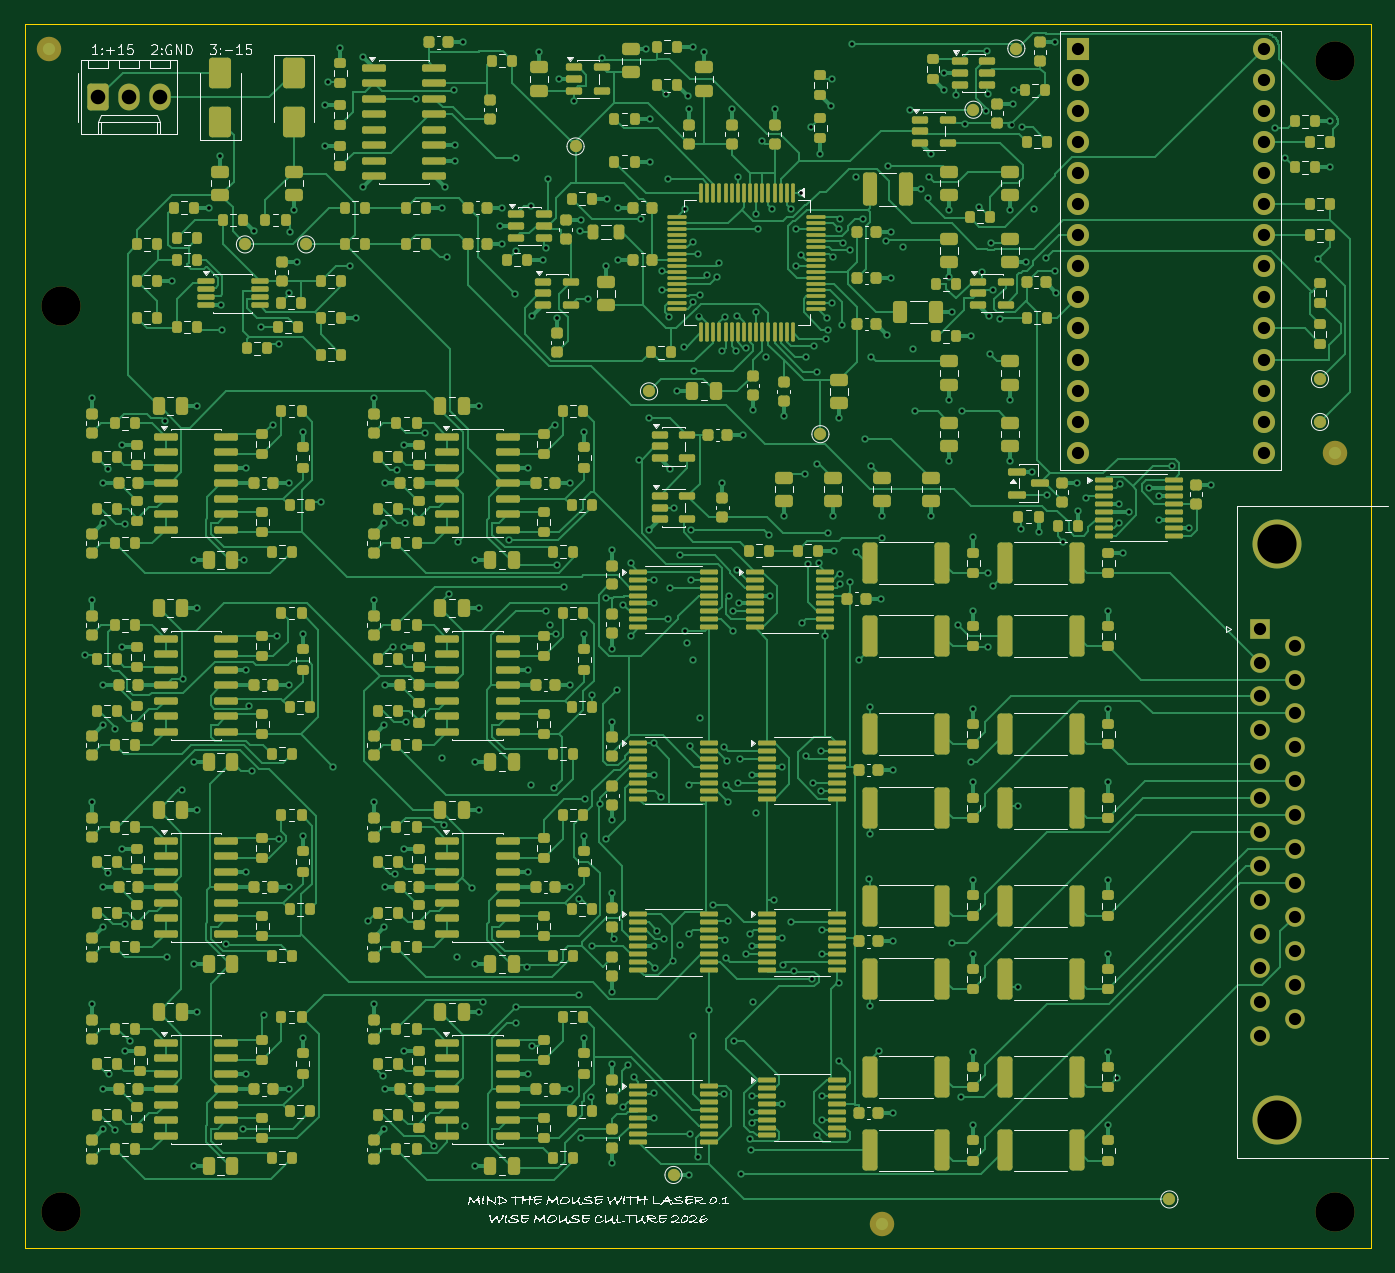
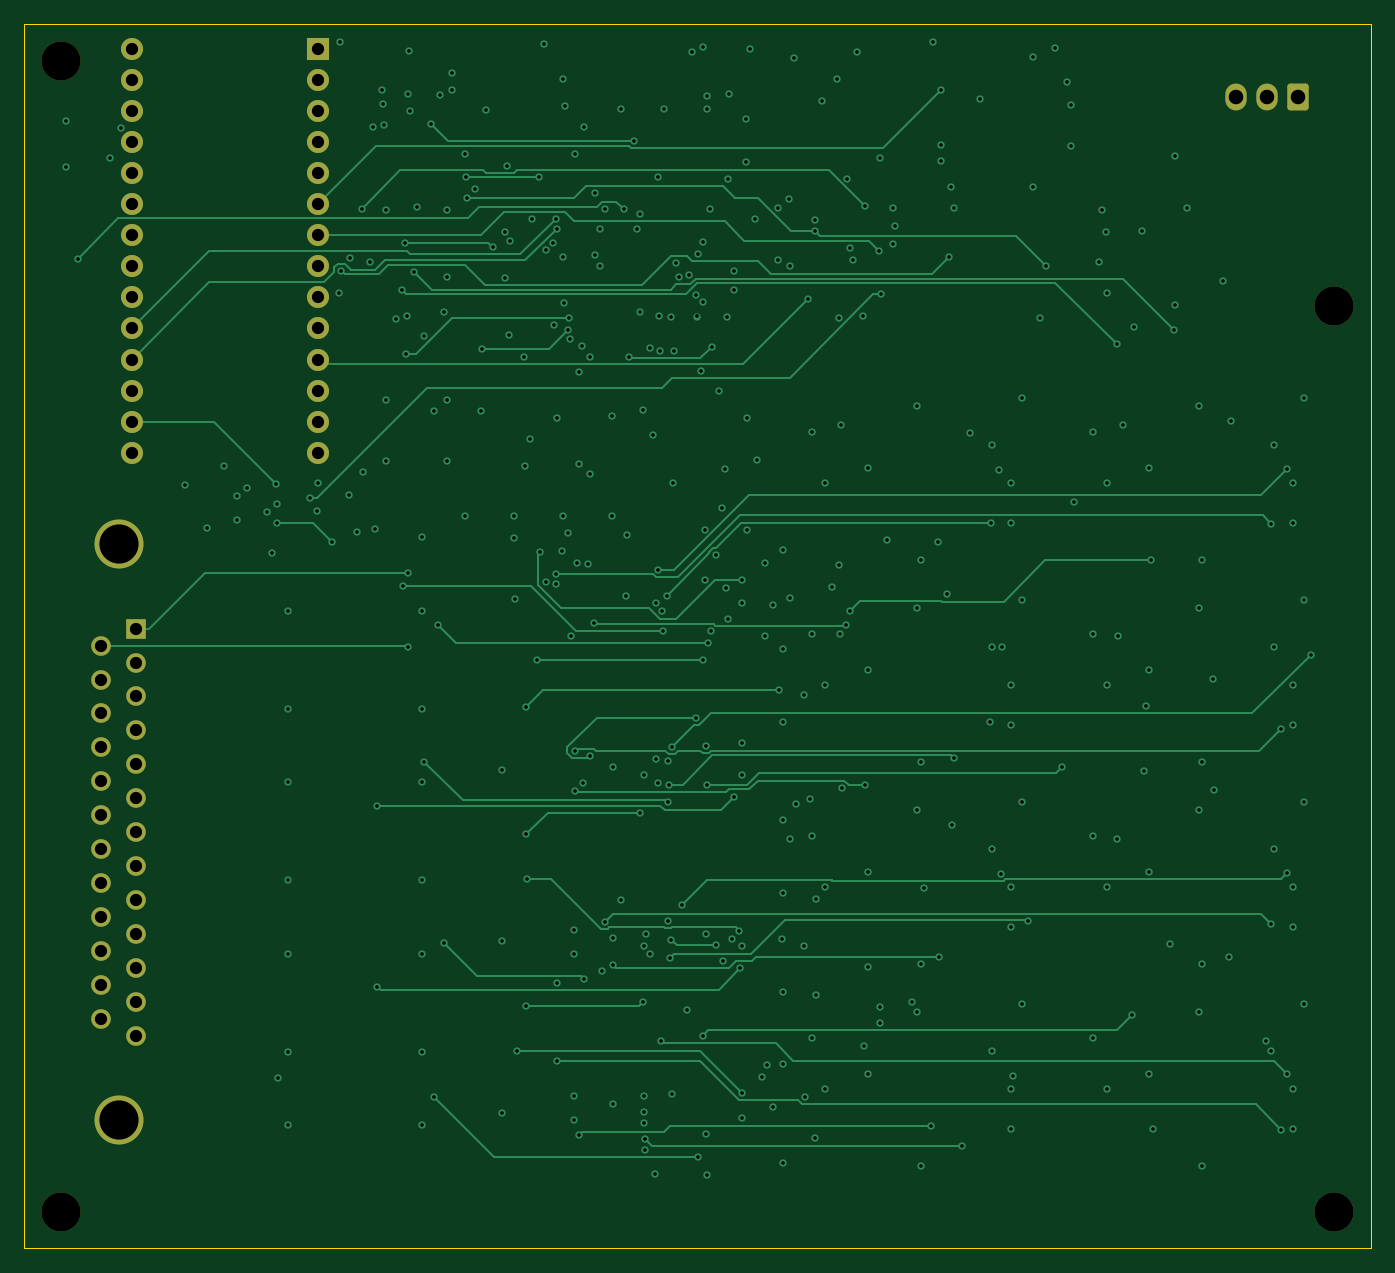
Circuit board: 11 layer files. Board 110.0 x 100.0 mm.
- bottom_copper: ILDA8CH-B_Cu.gbl (32574 bytes)
- bottom_mask: ILDA8CH-B_Mask.gbs (2946 bytes)
- paste: ILDA8CH-B_Paste.gbp (452 bytes)
- bottom_silk: ILDA8CH-B_Silkscreen.gbo (2956 bytes)
- outline: ILDA8CH-Edge_Cuts.gm1 (622 bytes)
- top_copper: ILDA8CH-F_Cu.gtl (184457 bytes)
- top_mask: ILDA8CH-F_Mask.gts (36577 bytes)
- paste: ILDA8CH-F_Paste.gtp (33898 bytes)
- top_silk: ILDA8CH-F_Silkscreen.gto (274649 bytes)
- drill: ILDA8CH-NPTH.drl (375 bytes)
- drill: ILDA8CH-PTH.drl (8567 bytes)

=== bottom_copper: ILDA8CH-B_Cu.gbl (32574 bytes, source omitted) ===
=== bottom_mask: ILDA8CH-B_Mask.gbs (2946 bytes, source withheld) ===
=== paste: ILDA8CH-B_Paste.gbp ===
%TF.GenerationSoftware,KiCad,Pcbnew,10.0.5*%
%TF.CreationDate,2026-10-25T11:21:58+08:00*%
%TF.ProjectId,ILDA8CH,494c4441-3843-4482-9e6b-696361645f70,B-P4*%
%TF.SameCoordinates,Original*%
%TF.FileFunction,Paste,Bot*%
%TF.FilePolarity,Positive*%
%FSLAX46Y46*%
G04 Gerber Fmt 4.6, Leading zero omitted, Abs format (unit mm)*
G04 Created by KiCad (PCBNEW 10.0.5) date 2026-10-25 11:21:58*
%MOMM*%
%LPD*%
G01*
G04 APERTURE LIST*
G04 APERTURE END LIST*
M02*

=== bottom_silk: ILDA8CH-B_Silkscreen.gbo (2956 bytes, source withheld) ===
=== outline: ILDA8CH-Edge_Cuts.gm1 ===
%TF.GenerationSoftware,KiCad,Pcbnew,10.0.5*%
%TF.CreationDate,2026-10-25T11:21:58+08:00*%
%TF.ProjectId,ILDA8CH,494c4441-3843-4482-9e6b-696361645f70,B-P4*%
%TF.SameCoordinates,Original*%
%TF.FileFunction,Profile,NP*%
%FSLAX46Y46*%
G04 Gerber Fmt 4.6, Leading zero omitted, Abs format (unit mm)*
G04 Created by KiCad (PCBNEW 10.0.5) date 2026-10-25 11:21:58*
%MOMM*%
%LPD*%
G01*
G04 APERTURE LIST*
%TA.AperFunction,Profile*%
%ADD10C,0.050000*%
%TD*%
G04 APERTURE END LIST*
D10*
X0Y0D02*
X110000000Y0D01*
X0Y-100000000D02*
X0Y0D01*
X110000000Y0D02*
X110000000Y-100000000D01*
X110000000Y-100000000D02*
X0Y-100000000D01*
M02*

=== top_copper: ILDA8CH-F_Cu.gtl (184457 bytes, source omitted) ===
=== top_mask: ILDA8CH-F_Mask.gts (36577 bytes, source omitted) ===
=== paste: ILDA8CH-F_Paste.gtp (33898 bytes, source omitted) ===
=== top_silk: ILDA8CH-F_Silkscreen.gto (274649 bytes, source omitted) ===
=== drill: ILDA8CH-NPTH.drl ===
M48
; DRILL file KiCad 10.0.5 date 2026-10-25T11:21:59
; FORMAT={-:-/ absolute / metric / decimal}
; #@! TF.CreationDate,2026-10-25T11:21:59+08:00
; #@! TF.GenerationSoftware,Kicad,Pcbnew,10.0.5
; #@! TF.FileFunction,NonPlated,1,4,NPTH
FMAT,2
METRIC
; #@! TA.AperFunction,NonPlated,NPTH,ComponentDrill
T1C3.200
%
G90
G05
T1
X3.0Y-23.0
X3.0Y-97.0
X107.0Y-3.0
X107.0Y-97.0
M30

=== drill: ILDA8CH-PTH.drl (8567 bytes, source omitted) ===
